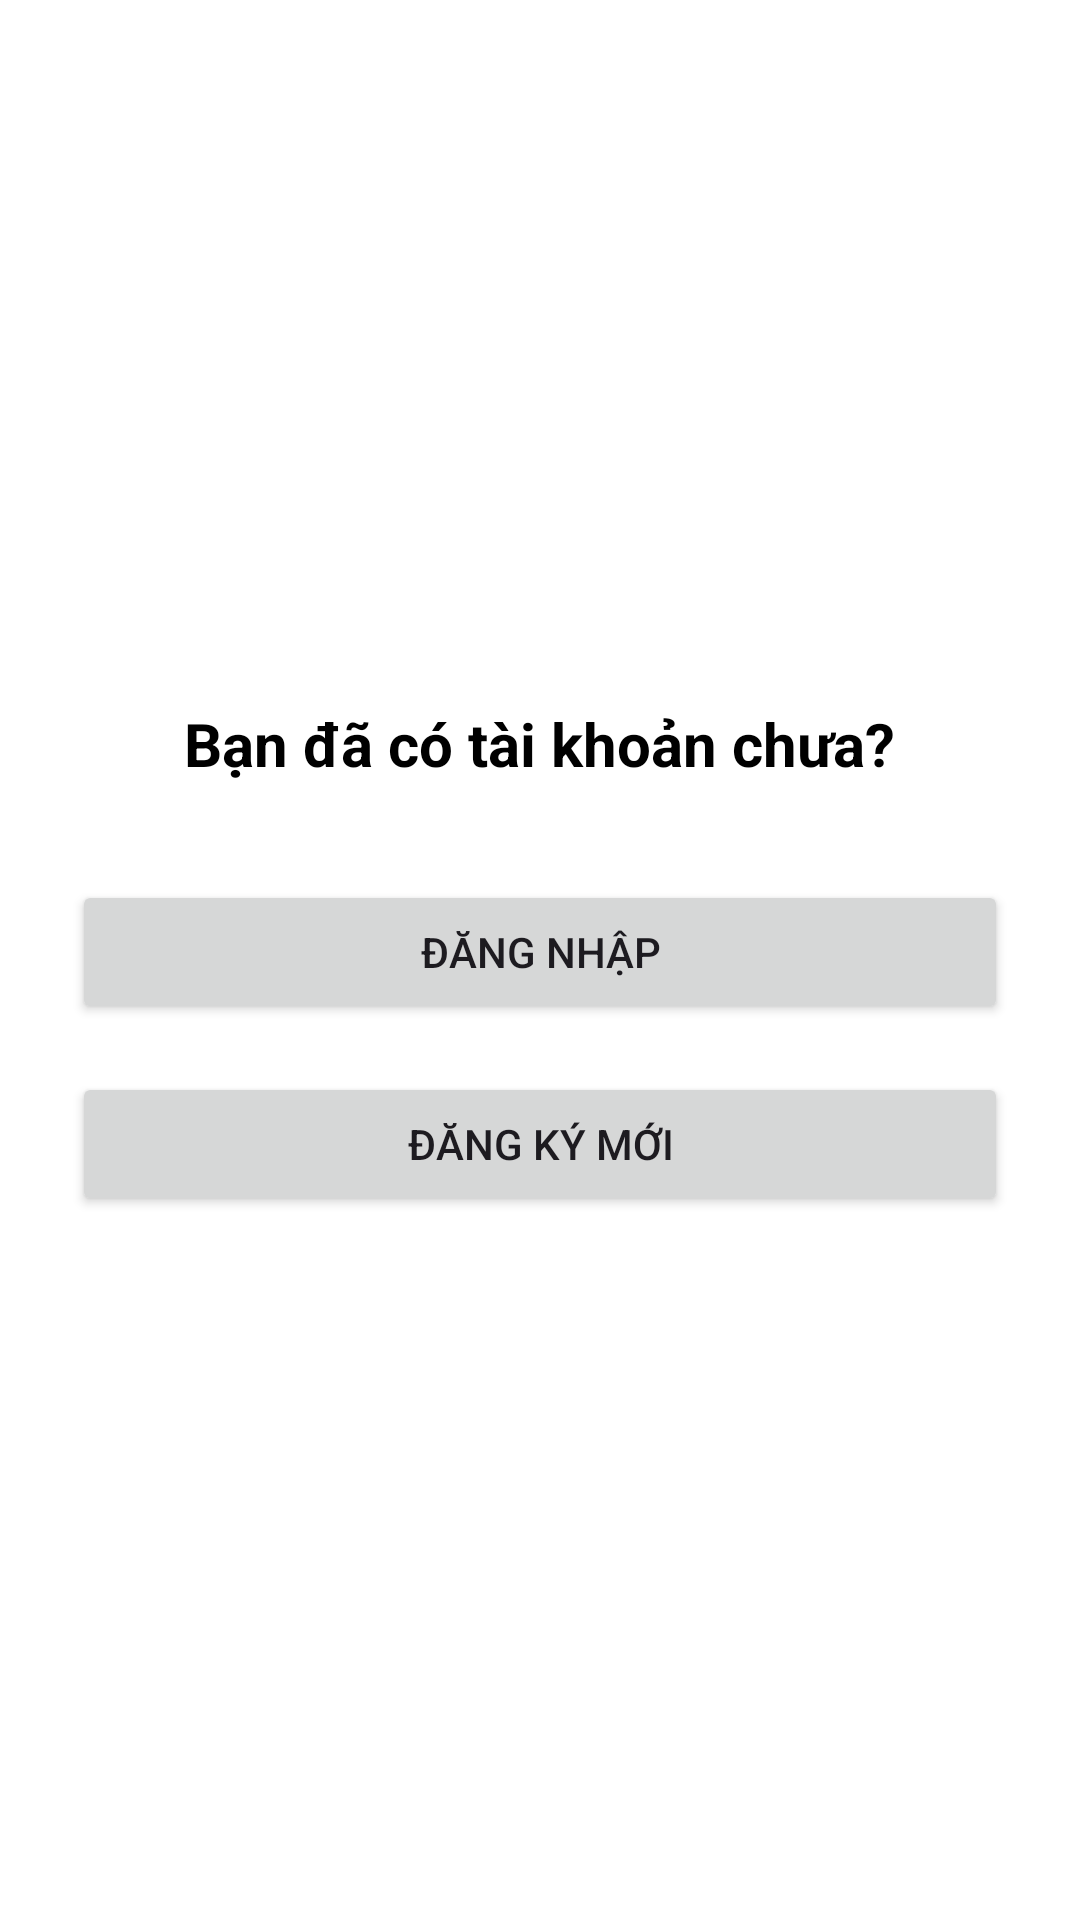

Android layout source for this screen:
<!-- AndroidManifest.xml: application theme Theme.Angiday -->
<!-- res/layout/activity_account_option.xml -->
<?xml version="1.0" encoding="utf-8"?>
<LinearLayout xmlns:android="http://schemas.android.com/apk/res/android"
    android:id="@+id/accountOptionLayout"
    android:layout_width="match_parent"
    android:layout_height="match_parent"
    android:gravity="center"
    android:orientation="vertical"
    android:padding="24dp"
    android:background="@color/white">

    <TextView
        android:id="@+id/textWelcome"
        android:layout_width="wrap_content"
        android:layout_height="wrap_content"
        android:text="Bạn đã có tài khoản chưa?"
        android:textSize="20sp"
        android:textStyle="bold"
        android:layout_marginBottom="32dp"
        android:textColor="@color/black"/>

    <Button
        android:id="@+id/loginBtn"
        android:layout_width="match_parent"
        android:layout_height="wrap_content"
        android:text="Đăng nhập"
        android:layout_marginBottom="16dp"/>

    <Button
        android:id="@+id/signupBtn"
        android:layout_width="match_parent"
        android:layout_height="wrap_content"
        android:text="Đăng ký mới"/>

</LinearLayout>
<!-- resources referenced by this layout -->
<resources>
  <color name="black">#000000</color>
  <color name="white">#FFFFFF</color>
  <style name="Theme.Angiday" parent="Base.Theme.Angiday" />
  <style name="Base.Theme.Angiday" parent="Theme.Material3.DayNight.NoActionBar">
          
          
      </style>
</resources>
